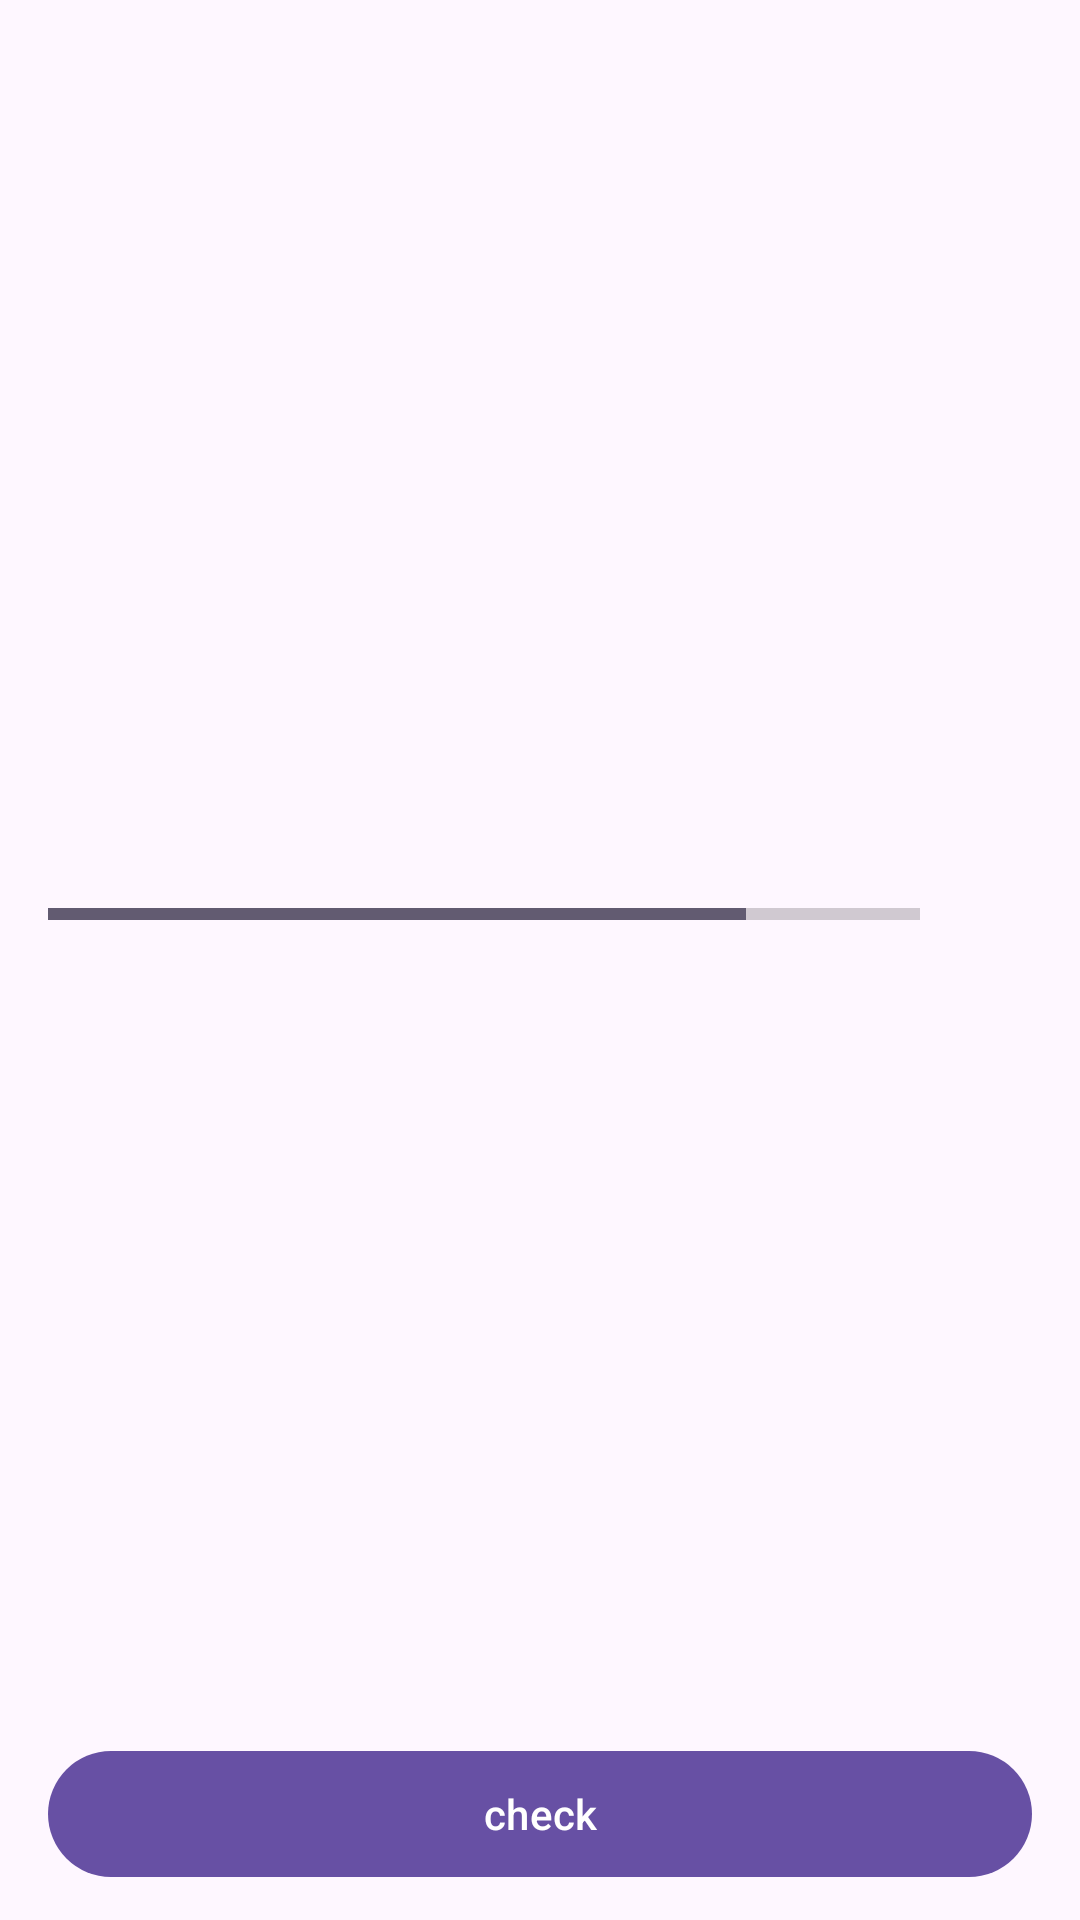

Write the Android layout XML for this screen, with the resource values it uses.
<!-- AndroidManifest.xml: application theme Theme.QuizApp -->
<!-- res/layout/activity_question.xml -->
<?xml version="1.0" encoding="utf-8"?>
<androidx.core.widget.NestedScrollView xmlns:android="http://schemas.android.com/apk/res/android"
    xmlns:app="http://schemas.android.com/apk/res-auto"
    xmlns:tools="http://schemas.android.com/tools"
    android:id="@+id/main"
    android:layout_width="match_parent"
    android:layout_height="match_parent"
    tools:context=".QuestionActivity">

    <androidx.appcompat.widget.LinearLayoutCompat
        android:layout_width="match_parent"
        android:layout_height="wrap_content"
        android:orientation="vertical"
        android:layout_gravity="top|center"
        android:padding="16dp">

        <TextView
            android:layout_width="wrap_content"
            android:layout_height="wrap_content"
            android:id="@+id/Question_text_view"
            android:textSize="25sp"
            android:textStyle="normal"
            android:gravity="center"
            tools:text="What country does this flag belong to?">

        </TextView>
        <ImageView
            android:layout_marginTop="15dp"
            android:layout_width="wrap_content"
            android:layout_height="200dp"
            android:id="@+id/image_view"
            android:contentDescription="@string/flag_image"
            tools:src="@drawable/brazil"
            />
        <androidx.appcompat.widget.LinearLayoutCompat
            android:layout_marginTop="15dp"
            android:layout_width="match_parent"
            android:layout_height="wrap_content"
            android:orientation="horizontal"
            android:weightSum="10">

            <ProgressBar
                android:id="@+id/progressBar"
                android:layout_width="0dp"
                android:layout_height="wrap_content"
                android:layout_weight="9"
                style="?android:attr/progressBarStyleHorizontal"
                android:max="5"
                android:minHeight="50dp"
                android:indeterminate="false"
                android:progress="4"/>
            <TextView
                android:layout_width="0dp"
                android:layout_height="wrap_content"
                android:id="@+id/tv_progress"
                tools:text="0/5"
                android:textSize="15sp"
                android:layout_weight="1"
                android:layout_marginStart="5dp"
                android:layout_gravity="center_vertical"
                />



        </androidx.appcompat.widget.LinearLayoutCompat>
        <TextView
            android:layout_width="match_parent"
            android:layout_height="wrap_content"
            android:id="@+id/tv_option_one"
            android:textSize="15sp"
            android:textStyle="normal"
            android:gravity="center"
            tools:text="option 1"
            android:background="@drawable/default_option_border_bg"
            android:layout_marginTop="10dp"
            android:minHeight="50dp"/>
        <TextView
            android:layout_width="match_parent"
            android:layout_height="wrap_content"
            android:id="@+id/tv_option_two"
            android:textSize="15sp"
            android:textStyle="normal"
            android:gravity="center"
            tools:text="option 2"
            android:background="@drawable/default_option_border_bg"
            android:layout_marginTop="10dp"
            android:minHeight="50dp"/>
        <TextView
            android:layout_width="match_parent"
            android:layout_height="wrap_content"
            android:id="@+id/tv_option_three"
            android:textSize="15sp"
            android:textStyle="normal"
            android:gravity="center"
            tools:text="option 3"
            android:background="@drawable/default_option_border_bg"
            android:layout_marginTop="10dp"
            android:minHeight="50dp"/>
        <TextView
            android:layout_width="match_parent"
            android:layout_height="wrap_content"
            android:id="@+id/tv_option_four"
            android:textSize="15sp"
            android:textStyle="normal"
            android:gravity="center"
            tools:text="option 4"
            android:background="@drawable/default_option_border_bg"
            android:layout_marginTop="10dp"
            android:minHeight="50dp"/>

        <Button
            android:layout_marginTop="10dp"
            android:layout_width="match_parent"
            android:layout_height="wrap_content"
            android:id="@+id/btn_check"
            android:text="@string/check"
            android:minHeight="50dp"/>



    </androidx.appcompat.widget.LinearLayoutCompat>

</androidx.core.widget.NestedScrollView>
<!-- resources referenced by this layout -->
<resources>
  <string name="check">check</string>
  <string name="flag_image">flag_image</string>
  <style name="Theme.QuizApp" parent="Base.Theme.QuizApp" />
  <style name="Base.Theme.QuizApp" parent="Theme.Material3.DayNight.NoActionBar">
          
          
      </style>
</resources>
